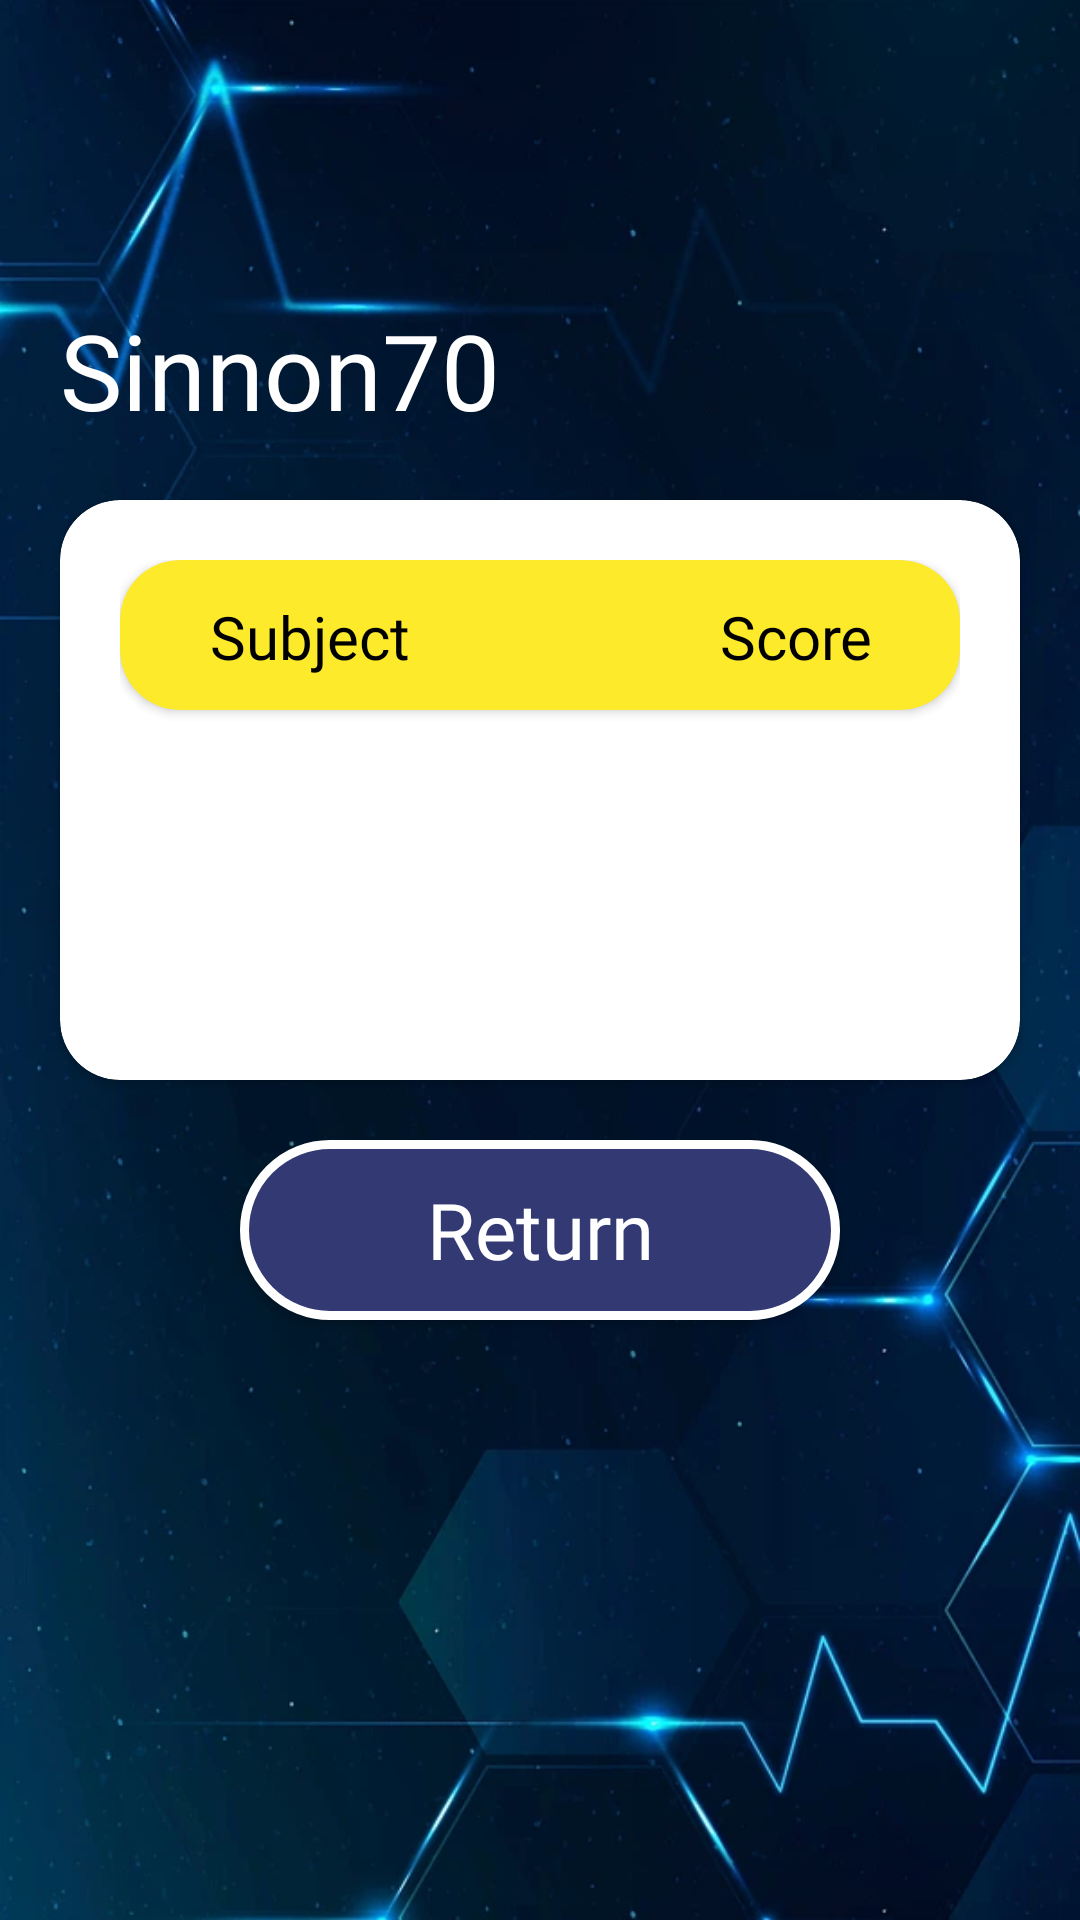

Reconstruct the res/layout file that produces this screen, plus the resources it refers to.
<!-- AndroidManifest.xml: application theme Theme.KnowsALot -->
<!-- res/layout/activity_user_score_screen.xml -->
<?xml version="1.0" encoding="utf-8"?>
<RelativeLayout xmlns:android="http://schemas.android.com/apk/res/android"
    xmlns:app="http://schemas.android.com/apk/res-auto"
    xmlns:tools="http://schemas.android.com/tools"
    android:id="@+id/main"
    android:layout_width="match_parent"
    android:layout_height="match_parent"
    android:background="@drawable/bg_portrait"
    tools:context=".UserScoreScreen">

    <TextView
        android:id="@+id/userName"
        android:layout_width="wrap_content"
        android:layout_height="wrap_content"
        android:layout_alignParentStart="true"
        android:layout_marginStart="20dp"
        android:layout_marginTop="100dp"
        android:text="Sinnon70"
        android:textSize="35sp"
        android:textColor="@color/white"
        android:fontFamily="@font/irish_grover" />

    <androidx.cardview.widget.CardView
        android:id="@+id/card"
        android:layout_width="match_parent"
        android:layout_height="wrap_content"
        android:layout_above="@+id/returnBtn"
        android:layout_below="@+id/userName"
        android:layout_alignParentStart="true"
        android:layout_alignParentEnd="true"
        android:layout_margin="20dp"
        app:cardCornerRadius="20dp" >

        <androidx.constraintlayout.widget.ConstraintLayout
            android:layout_width="match_parent"
            android:layout_height="match_parent"
            android:padding="20dp">

            <androidx.cardview.widget.CardView
                android:id="@+id/header"
                android:layout_width="match_parent"
                android:layout_height="50dp"
                android:backgroundTint="@color/yellow"
                app:cardCornerRadius="20dp"
                app:layout_constraintBottom_toBottomOf="parent"
                app:layout_constraintEnd_toEndOf="parent"
                app:layout_constraintHorizontal_bias="0.0"
                app:layout_constraintStart_toStartOf="parent"
                app:layout_constraintTop_toTopOf="parent"
                app:layout_constraintVertical_bias="0.0">

                <TextView
                    android:layout_width="wrap_content"
                    android:layout_height="wrap_content"
                    android:layout_marginStart="30dp"
                    android:layout_marginTop="12dp"
                    android:fontFamily="@font/irish_grover"
                    android:text="Subject"
                    android:textColor="@color/black"
                    android:textSize="20sp" />

                <TextView
                    android:layout_width="wrap_content"
                    android:layout_height="wrap_content"
                    android:layout_marginStart="200dp"
                    android:layout_marginTop="12dp"
                    android:fontFamily="@font/irish_grover"
                    android:text="Score"
                    android:textColor="@color/black"
                    android:textSize="20sp" />

            </androidx.cardview.widget.CardView>

            <androidx.recyclerview.widget.RecyclerView
                android:id="@+id/scoreRecycler"
                android:layout_width="300dp"
                android:layout_height="match_parent"
                android:layout_marginTop="60dp"
                app:layout_constraintBottom_toBottomOf="parent"
                app:layout_constraintEnd_toEndOf="parent"
                app:layout_constraintHorizontal_bias="0.461"
                app:layout_constraintStart_toStartOf="parent"
                app:layout_constraintTop_toTopOf="parent"
                app:layout_constraintVertical_bias="0.0" />
        </androidx.constraintlayout.widget.ConstraintLayout>

    </androidx.cardview.widget.CardView>

    <Button
        android:id="@+id/returnBtn"
        android:layout_width="200dp"
        android:layout_height="60dp"
        android:layout_alignParentBottom="true"
        android:layout_centerHorizontal="true"
        android:layout_marginBottom="200dp"
        android:fontFamily="@font/irish_grover"
        android:background="@drawable/button_bg"
        android:textAllCaps="false"
        android:text="Return"
        android:textColor="@color/white"
        android:textSize="26sp"
        app:cornerRadius="25dp" />

</RelativeLayout>
<!-- resources referenced by this layout -->
<resources>
  <color name="black">#FF000000</color>
  <color name="white">#FFFFFFFF</color>
  <color name="yellow">#FCEA2B</color>
  <!-- drawable bg_portrait: png bitmap (drawable, 351099 bytes) -->
  <!-- drawable button_bg (drawable) -->
  <?xml version="1.0" encoding="utf-8"?>
  <shape xmlns:android="http://schemas.android.com/apk/res/android"
      android:shape="rectangle">
      <solid android:color="@color/purple"/>
      <stroke
          android:width="3dp"
          android:color="@color/white"/>
      <corners
          android:radius="30dp"/>
  </shape>
  <style name="Theme.KnowsALot" parent="Base.Theme.KnowsALot" />
  <color name="purple">#333A73</color>
  <style name="Base.Theme.KnowsALot" parent="Theme.AppCompat.Light.NoActionBar">
          
          
      </style>
</resources>
